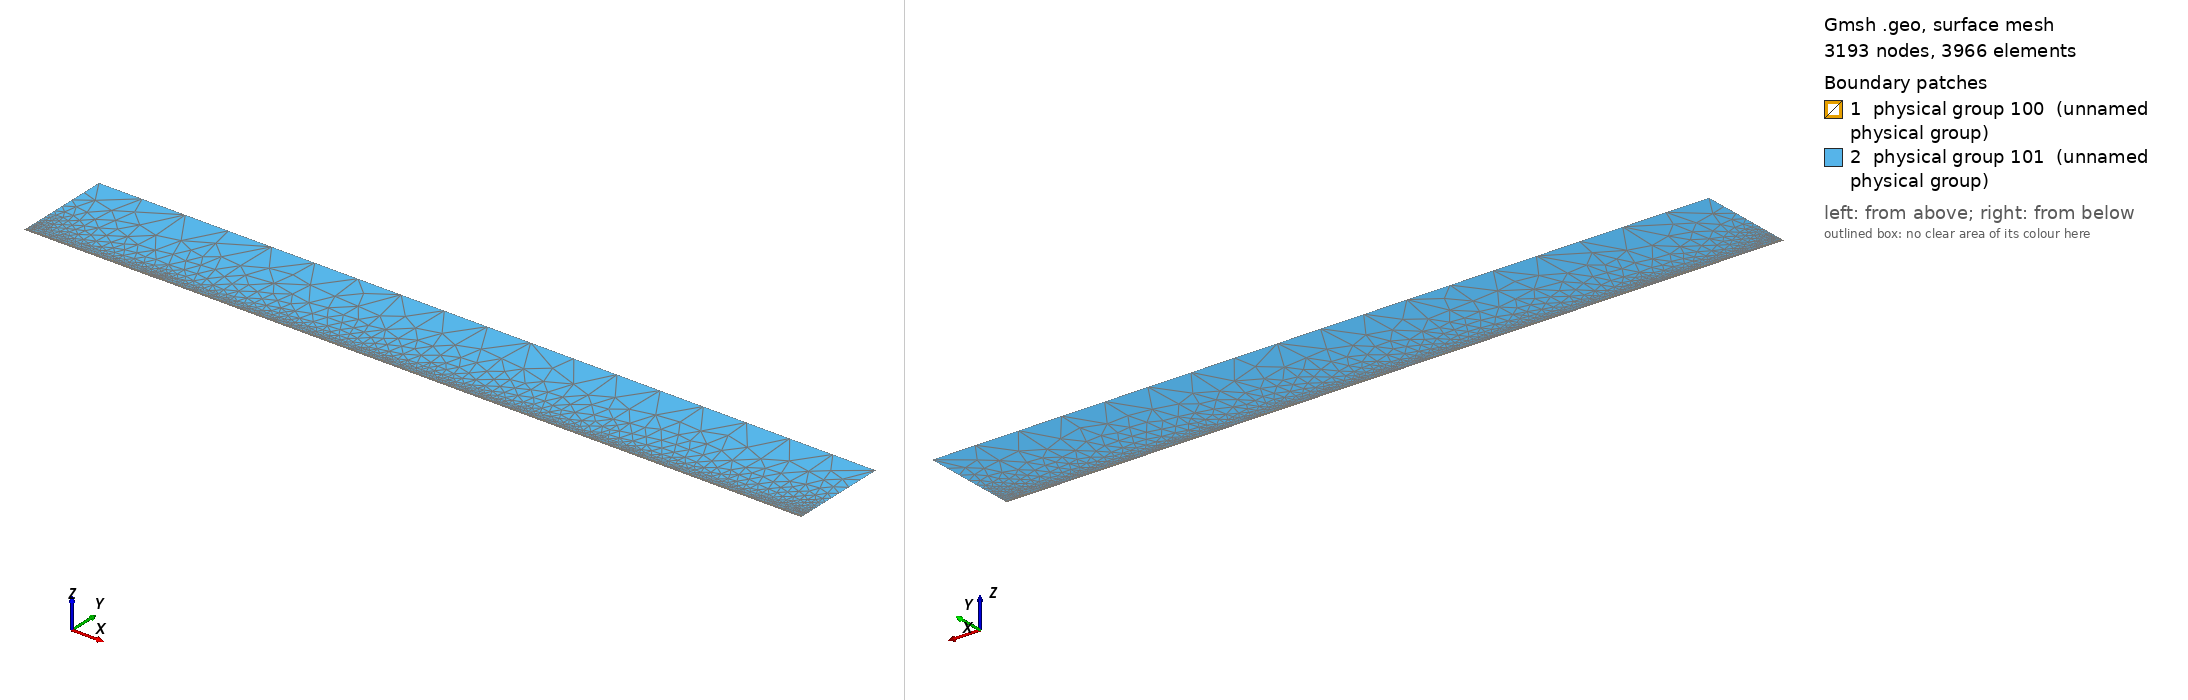

Gmsh geometry script, surface-meshed: 3193 nodes, 3966 surface elements. Boundary patches (legend numbers): 1 physical group 100 (unnamed physical group), 2 physical group 101 (unnamed physical group). Left view from above one corner, right view from below the opposite corner. Legend entries are the model's physical surfaces. The drawing asked Gmsh for element sizes between 1% and 20% of the model's largest extent; the script's own settings can give other sizes.

=== mesh.geo (drawn) ===
// Macro parameters
deltaStar = 1;
D = 0.5 * deltaStar; // upstream channel depth below y = 0
r = 16 * deltaStar; // refinement extent around the step corner (both sides)
BL = 0.25 * deltaStar; // first quad layer thickness
BL_upper = 3.5 * deltaStar; // second quad layer thickness
x0 = 100 * deltaStar; // inflow location is x = -x0
xStep = 100 * deltaStar; // forward-facing step location
lengthOutflow = 1000 * deltaStar; // length after the step
x3 = xStep + lengthOutflow; // outlet location
xA = xStep - r;
xB = xStep + r;
height = 150 * deltaStar; // top boundary y-coordinate
triagHeightRegion = height - BL - BL_upper;

// Micro parameters
dx = 0.2;
dy = 1.25 * dx;
size_triag_v_top = 64;
size_quads_h = 5;

// Progression parameters
p_corner_h = 0.8; // streamwise grading towards the corner from both sides
p_step_v = 0.9;
p_bl = 0.5;
p_bl_upper = 0.8;
p_upstream_sparse = 0.99;
p_downstream_sparse = 1;
p_triag_h_inflow = 0.8;
p_triag_h_outflow = p_triag_h_inflow;
enlarge_triag_inflow = 1.1;
enlarge_triag_outflow = 1.1;

// Automated parameters
L_upstream_sparse = xA + x0;
L_downstream_sparse = x3 - xB;

a_corner_h = dx / r;
N_corner_h = Max(2, Ceil(Log(a_corner_h / (1 - p_corner_h + a_corner_h * p_corner_h)) / Log(p_corner_h)));

a_step_v = dy / D;
N_step_v = Max(2, Ceil(Log(a_step_v / (1 - p_step_v + a_step_v * p_step_v)) / Log(p_step_v)));

a_bl = dx / BL;
N_bl = Max(2, Ceil(Log(a_bl / (1 - p_bl + a_bl * p_bl)) / Log(p_bl)) + 1);

a_bl_upper = (BL / BL_upper) * (1 - p_bl) / (1 - p_bl^N_bl);
N_bl_upper = Max(2, Ceil(Log(a_bl_upper / (1 - p_bl_upper + a_bl_upper * p_bl_upper)) / Log(p_bl_upper)));

N_upstream_sparse = Max(2, Ceil(L_upstream_sparse / size_quads_h));
N_downstream_sparse = Max(2, Ceil(L_downstream_sparse / size_quads_h));

a_triag_h = (BL_upper / triagHeightRegion) * (1 - p_bl_upper) / (1 - p_bl_upper^N_bl_upper);
N_triag_v_top = Max(2, Ceil((x3 + x0) / size_triag_v_top));
N_triag_h_inflow = Max(2, Ceil(Log(a_triag_h / (1 - p_triag_h_inflow + a_triag_h * p_triag_h_inflow)) / Log(p_triag_h_inflow)));
N_triag_h_outflow = Max(2, Ceil(Log(a_triag_h / (1 - p_triag_h_outflow + a_triag_h * p_triag_h_outflow)) / Log(p_triag_h_outflow)));
N_triag_h_inflow = Ceil(N_triag_h_inflow / enlarge_triag_inflow);
N_triag_h_outflow = Ceil(N_triag_h_outflow / enlarge_triag_outflow);

// Geometry
Point(1) = {-x0, 0, 0};
Point(2) = {xA, 0, 0};
Point(3) = {xStep, 0, 0};
Point(4) = {-x0, D, 0};
Point(5) = {xA, D, 0};
Point(6) = {xStep, D, 0};
Point(7) = {xB, D, 0};
Point(8) = {x3, D, 0};
Point(9) = {-x0, BL+D, 0};
Point(10) = {xA, BL+D, 0};
Point(11) = {xStep, BL+D, 0};
Point(12) = {xB, BL+D, 0};
Point(13) = {x3, BL+D, 0};
Point(14) = {-x0, BL+D + BL_upper, 0};
Point(15) = {xA, BL+D + BL_upper, 0};
Point(16) = {xStep, BL+D + BL_upper, 0};
Point(17) = {xB, BL+D + BL_upper, 0};
Point(18) = {x3, BL+D + BL_upper, 0};
Point(19) = {-x0, height+D, 0};
Point(20) = {x3, height+D, 0};

Line(1) = {1, 2};
Line(2) = {2, 3};
Line(3) = {3, 6};
Line(4) = {6, 7};
Line(5) = {7, 8};
Line(6) = {8, 13};
Line(7) = {13, 18};
Line(8) = {18, 20};
Line(9) = {20, 19};
Line(10) = {19, 14};
Line(11) = {14, 9};
Line(12) = {9, 4};
Line(13) = {4, 1};
Line(14) = {4, 5};
Line(15) = {5, 6};
Line(16) = {2, 5};
Line(17) = {5, 10};
Line(18) = {10, 15};
Line(19) = {6, 11};
Line(20) = {11, 16};
Line(21) = {7, 12};
Line(22) = {12, 17};
Line(23) = {9, 10};
Line(24) = {10, 11};
Line(25) = {11, 12};
Line(26) = {12, 13};
Line(27) = {14, 15};
Line(28) = {15, 16};
Line(29) = {16, 17};
Line(30) = {17, 18};

// lower quads (upstream only)
Curve Loop(1) = {1, 16, -14, 13};
Plane Surface(1) = {1};

Curve Loop(2) = {2, 3, -15, -16};
Plane Surface(2) = {2};

// first quad layer
Curve Loop(3) = {14, 17, -23, 12};
Plane Surface(3) = {3};

Curve Loop(4) = {15, 19, -24, -17};
Plane Surface(4) = {4};

Curve Loop(5) = {4, 21, -25, -19};
Plane Surface(5) = {5};

Curve Loop(6) = {5, 6, -26, -21};
Plane Surface(6) = {6};

// second quad layer
Curve Loop(7) = {23, 18, -27, 11};
Plane Surface(7) = {7};

Curve Loop(8) = {24, 20, -28, -18};
Plane Surface(8) = {8};

Curve Loop(9) = {25, 22, -29, -20};
Plane Surface(9) = {9};

Curve Loop(10) = {26, 7, -30, -22};
Plane Surface(10) = {10};

// upper triangular region
Curve Loop(11) = {30, 8, 9, 10, 27, 28, 29};
Plane Surface(11) = {11};

// quad surfaces
Transfinite Surface {1} = {1, 2, 5, 4};
Transfinite Surface {2} = {2, 3, 6, 5};
Transfinite Surface {3} = {4, 5, 10, 9};
Transfinite Surface {4} = {5, 6, 11, 10};
Transfinite Surface {5} = {6, 7, 12, 11};
Transfinite Surface {6} = {7, 8, 13, 12};
Transfinite Surface {7} = {9, 10, 15, 14};
Transfinite Surface {8} = {10, 11, 16, 15};
Transfinite Surface {9} = {11, 12, 17, 16};
Transfinite Surface {10} = {12, 13, 18, 17};

// streamwise refinement: corner from both sides
Transfinite Curve {1, 14, 23, 27} = N_upstream_sparse Using Progression p_upstream_sparse;
Transfinite Curve {2, 15, 24, 28} = N_corner_h Using Progression p_corner_h;
Transfinite Curve {-4, -25, -29} = N_corner_h Using Progression p_corner_h;
Transfinite Curve {5, 26, 30} = N_downstream_sparse Using Progression p_downstream_sparse;

// wall-normal and step-normal refinement
Transfinite Curve {3, 16, -13} = N_step_v Using Progression p_step_v;
Transfinite Curve {12, -17, -19, -21, -6} = N_bl Using Progression p_bl;
Transfinite Curve {11, -18, -20, -22, -7} = N_bl_upper Using Progression p_bl_upper;

Recombine Surface {1, 2, 3, 4, 5, 6, 7, 8, 9, 10};

// triangular cap
Transfinite Curve {9} = N_triag_v_top Using Progression 1;
Transfinite Curve {10} = N_triag_h_inflow Using Progression p_triag_h_inflow;
Transfinite Curve {-8} = N_triag_h_outflow Using Progression p_triag_h_outflow;

// boundaries
Physical Curve(1) = {10, 11, 12, 13}; // inlet
Physical Curve(2) = {6, 7, 8}; // outlet
Physical Curve(3) = {9}; // top
Physical Curve(4) = {1, 2, 3, 4, 5}; // wall

Physical Surface(100) = {1, 2, 3, 4, 5, 6, 7, 8, 9, 10};
Physical Surface(101) = {11};
